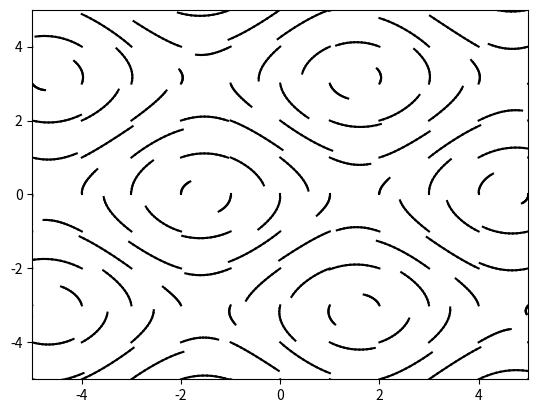

Recreate this plot in Python. (Note: this script raises an exception after producing the figure.)
import numpy as np
import matplotlib.pyplot as plt

# ----- Differential Equation
def diffeq(x,y,dt):
    dx = (np.sin(y)*.9)*dt
    dy = (-1*np.cos(x)*.8)*dt
    return (dx,dy)

# ----- Parameters

dt = 0.1     # differential step size
trlen = 10    # length of the vector trace
trnum = 5     # number of traces along given starting value
trtime = 100  # how long to run the vector field
xmin = -5      # lower x boundary
xmax = 5      # upper x boundary
ymin = -5      # lower y boundary
ymax = 5      # upper y boundary
trden = 1     # denisty of traces beginning in a 1x1 area

# -----
plt.ion()
fig = plt.figure()
ax = fig.add_subplot(1,1,1)
ax.axis([xmin,xmax,ymin,ymax])
plt.show()


xpts = int((xmax-xmin)/trden)+1
ypts = int((ymax-ymin)/trden)+1
pointfield = np.zeros((xpts,ypts,2))
for x in np.arange(len(pointfield[:,0,0])):
    for y in np.arange(len(pointfield[0,:,0])):
        pointfield[x,y,:]=[xmin + x*trden, ymin + y*trden]

vecfield = np.array([pointfield])

for i in np.arange(trtime):
    if i%(2*trlen) == 0 and i != 0:
        vecfield = np.append(vecfield,[pointfield],axis=0)
        if len(vecfield) > trnum:
            vecfield=np.delete(vecfield,0,0)
    for n in np.arange(len(vecfield)):
        for x in np.arange(xpts):
            for y in np.arange(ypts):
                oldplot = np.copy(vecfield[n,x,y,:])
                diff = diffeq(vecfield[n,x,y,0],vecfield[n,x,y,1],dt)
                newx = vecfield[n,x,y,0]+diff[0]
                newy = vecfield[n,x,y,1]+diff[1]
                vecfield[n,x,y,:]=[newx,newy]
                ax.plot((oldplot[0],newx),(oldplot[1],newy), color = 'black')
    plt.pause(0.01)
    if i > trlen:
        for j in range(xpts*ypts*len(vecfield)):
            ax.lines.pop(0)
